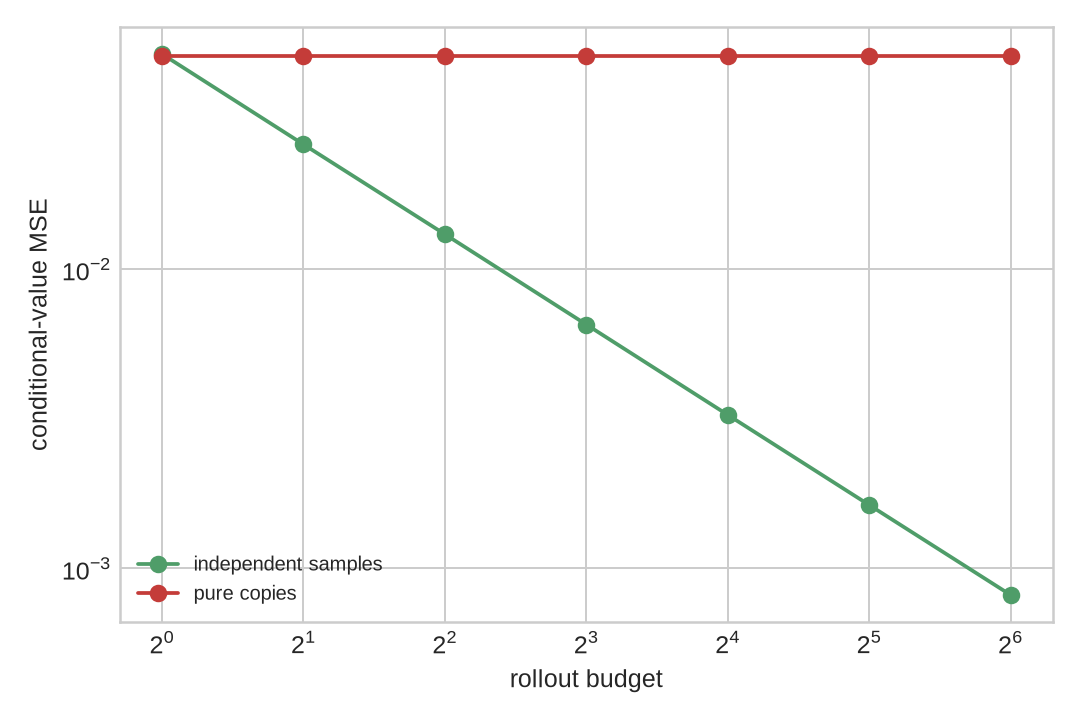

Data behind this chart, as committed beside it:
condition, budget, groups, mse, rmse, repeats, seed
independent_rollout, 1, 624, 0.05236, 0.2288, 2000, 20260928
pure_duplication, 1, 624, 0.05174, 0.2275, 1, 20260928
independent_rollout, 2, 624, 0.02613, 0.1616, 2000, 20260928
pure_duplication, 2, 624, 0.05174, 0.2275, 1, 20260928
independent_rollout, 4, 624, 0.01309, 0.1144, 2000, 20260928
pure_duplication, 4, 624, 0.05174, 0.2275, 1, 20260928
independent_rollout, 8, 624, 0.006533, 0.08083, 2000, 20260928
pure_duplication, 8, 624, 0.05174, 0.2275, 1, 20260928
independent_rollout, 16, 624, 0.003261, 0.0571, 2000, 20260928
pure_duplication, 16, 624, 0.05174, 0.2275, 1, 20260928
independent_rollout, 32, 624, 0.00163, 0.04038, 2000, 20260928
pure_duplication, 32, 624, 0.05174, 0.2275, 1, 20260928
independent_rollout, 64, 624, 0.0008159, 0.02856, 2000, 20260928
pure_duplication, 64, 624, 0.05174, 0.2275, 1, 20260928
